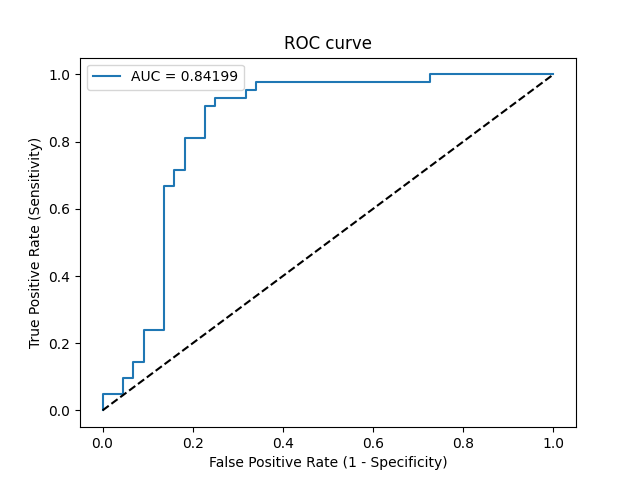

Source data for this figure (header and first rows):
Threshold, Sensitivity, Specificity, NPV, PPV
inf, 0.0, 1.0, 0.5116, 0
0.604, 0.02381, 1.0, 0.5176, 1.0
0.5959, 0.04762, 1.0, 0.5238, 1.0
0.5922, 0.04762, 0.9545, 0.5122, 0.5
0.5902, 0.09524, 0.9545, 0.525, 0.6667
0.5886, 0.09524, 0.9318, 0.519, 0.5714
0.5875, 0.1429, 0.9318, 0.5325, 0.6667
0.5863, 0.1429, 0.9091, 0.5263, 0.6
0.583, 0.2381, 0.9091, 0.5556, 0.7143
0.5795, 0.2381, 0.8636, 0.5429, 0.625
0.5709, 0.6667, 0.8636, 0.7308, 0.8235
0.5702, 0.6667, 0.8409, 0.7255, 0.8
0.5699, 0.7143, 0.8409, 0.7551, 0.8108
0.5691, 0.7143, 0.8182, 0.75, 0.7895
0.5671, 0.8095, 0.8182, 0.8182, 0.8095
0.5663, 0.8095, 0.7727, 0.8095, 0.7727
0.5643, 0.9048, 0.7727, 0.8947, 0.7917
0.5642, 0.9048, 0.75, 0.8919, 0.7755
0.564, 0.9286, 0.75, 0.9167, 0.78
0.5608, 0.9286, 0.6818, 0.9091, 0.7358
0.5607, 0.9524, 0.6818, 0.9375, 0.7407
0.5599, 0.9524, 0.6591, 0.9355, 0.7273
0.5597, 0.9762, 0.6591, 0.9667, 0.7321
0.544, 0.9762, 0.2727, 0.9231, 0.5616
0.5435, 1.0, 0.2727, 1.0, 0.5676
0.5174, 1.0, 0.0, 0, 0.4884
